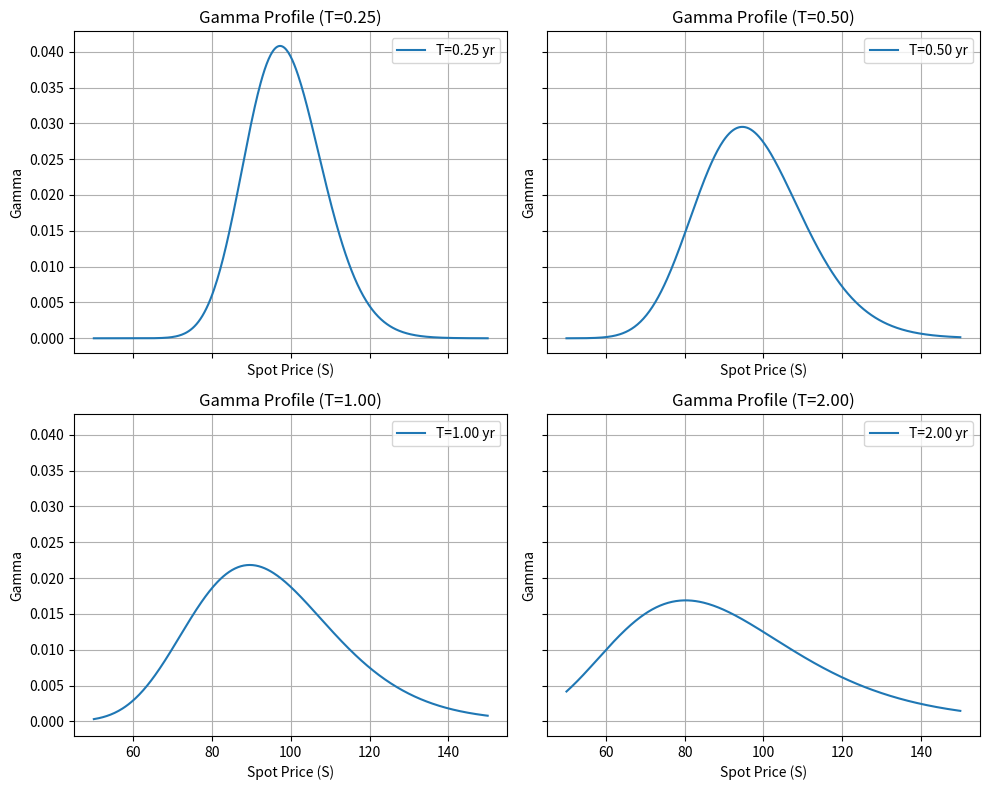

Here is the Python script that generated this plot:
import numpy as np
import matplotlib.pyplot as plt
from scipy.stats import norm

# Black–Scholes gamma
def bs_gamma(S, K, T, r, q, sigma):
    d1 = (np.log(S/K) + (r - q + 0.5*sigma**2)*T) / (sigma*np.sqrt(T))
    return np.exp(-q*T) * norm.pdf(d1) / (S*sigma*np.sqrt(T))

# Parameters
K     = 100
r     = 0.05
q     = 0.0
sigma = 0.2
S     = np.linspace(50, 150, 400)

# A list of maturities to compare
T_list = [0.25, 0.5, 1.0, 2.0]

# Create a 2×2 grid of subplots
fig, axes = plt.subplots(nrows=2, ncols=2, figsize=(10, 8), sharex=True, sharey=True)

# Flatten the axes array so we can iterate
axes = axes.flatten()

for ax, T in zip(axes, T_list):
    gamma_vals = bs_gamma(S, K, T, r, q, sigma)
    ax.plot(S, gamma_vals, label=f'T={T:.2f} yr')
    ax.set_title(f'Gamma Profile (T={T:.2f})')
    ax.set_xlabel('Spot Price (S)')
    ax.set_ylabel('Gamma')
    ax.legend()
    ax.grid(True)

plt.tight_layout()
plt.show()
